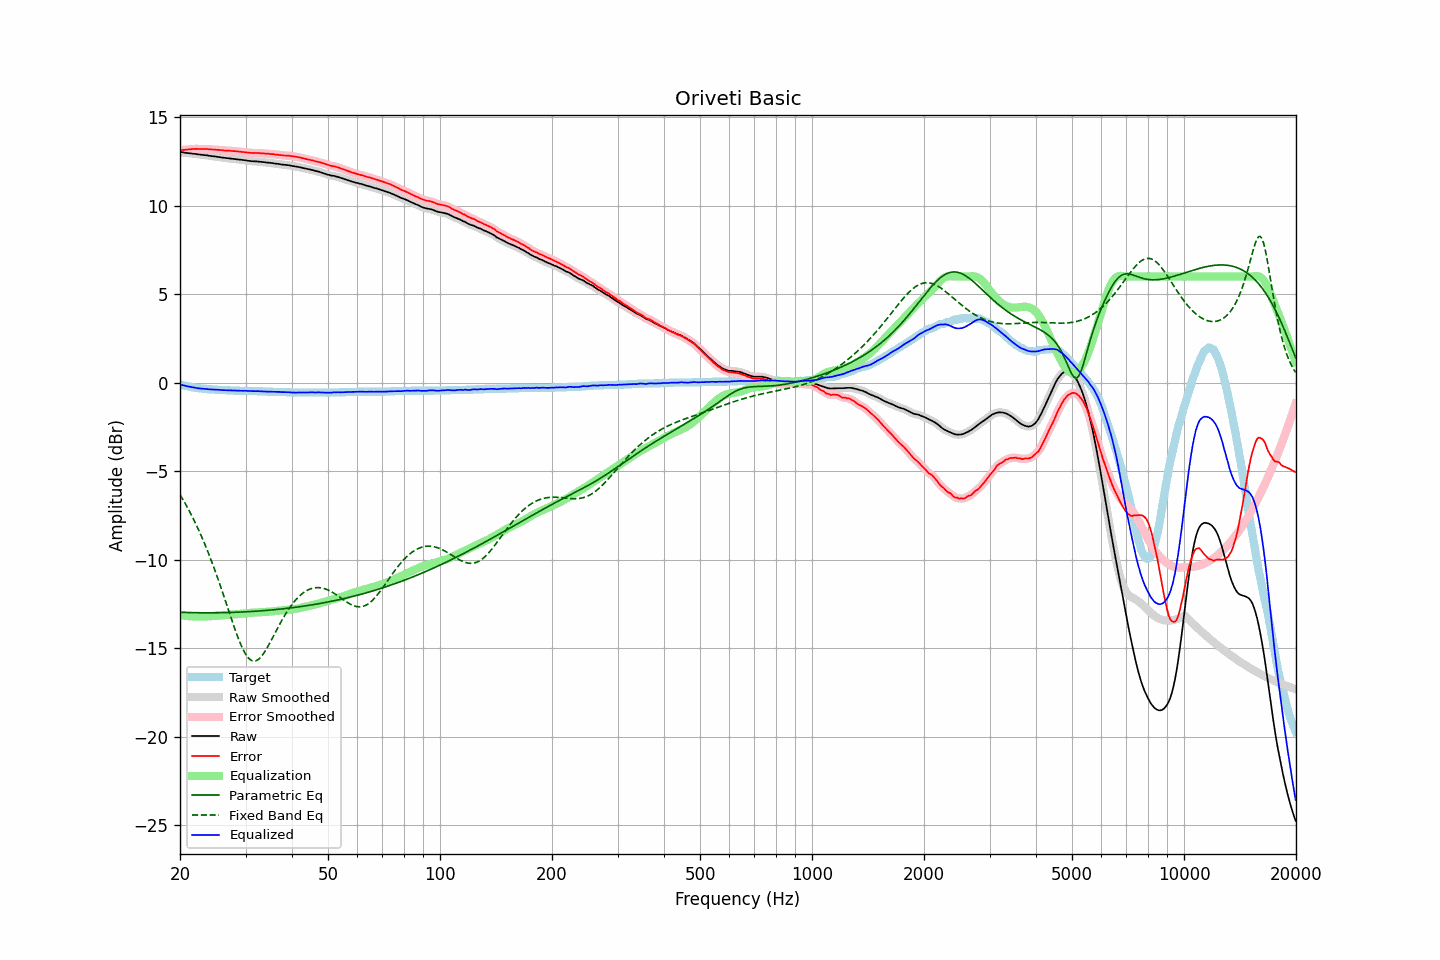

Data behind this chart, as committed beside it:
frequency, raw, error, smoothed, error_smoothed, equalization, parametric_eq, fixed_band_eq, equalized_raw, equalized_smoothed, target
20.00, 13.03, 13.13, 13.04, 13.13, -13.13, -12.97, -6.32, -0.09, -0.09, -0.09
20.20, 13.02, 13.15, 13.02, 13.14, -13.14, -12.97, -6.47, -0.12, -0.12, -0.12
20.40, 13.01, 13.16, 13.01, 13.15, -13.15, -12.97, -6.62, -0.14, -0.14, -0.14
20.61, 13.00, 13.16, 13.00, 13.16, -13.16, -12.97, -6.78, -0.17, -0.17, -0.16
20.81, 12.98, 13.17, 12.99, 13.17, -13.17, -12.98, -6.94, -0.19, -0.19, -0.18
21.02, 12.97, 13.18, 12.97, 13.18, -13.18, -12.98, -7.11, -0.21, -0.21, -0.20
21.23, 12.96, 13.19, 12.96, 13.19, -13.19, -12.98, -7.28, -0.23, -0.23, -0.22
21.44, 12.95, 13.20, 12.95, 13.20, -13.20, -12.98, -7.45, -0.24, -0.24, -0.24
21.66, 12.94, 13.21, 12.95, 13.21, -13.20, -12.99, -7.63, -0.26, -0.26, -0.26
21.87, 12.93, 13.21, 12.93, 13.21, -13.21, -12.99, -7.82, -0.27, -0.27, -0.27
22.09, 12.92, 13.22, 12.92, 13.21, -13.21, -12.99, -8.00, -0.29, -0.29, -0.29
22.31, 12.90, 13.21, 12.91, 13.21, -13.21, -12.99, -8.20, -0.31, -0.30, -0.30
22.54, 12.89, 13.21, 12.90, 13.21, -13.21, -12.99, -8.40, -0.32, -0.32, -0.31
22.76, 12.88, 13.21, 12.88, 13.21, -13.21, -12.99, -8.60, -0.33, -0.33, -0.32
22.99, 12.87, 13.21, 12.87, 13.21, -13.21, -12.99, -8.81, -0.34, -0.34, -0.33
23.22, 12.86, 13.21, 12.87, 13.21, -13.21, -12.99, -9.02, -0.34, -0.34, -0.34
23.45, 12.85, 13.21, 12.85, 13.21, -13.20, -12.99, -9.24, -0.35, -0.35, -0.35
23.69, 12.84, 13.21, 12.84, 13.20, -13.20, -13.00, -9.47, -0.35, -0.36, -0.36
23.92, 12.82, 13.19, 12.83, 13.19, -13.19, -12.99, -9.70, -0.37, -0.37, -0.36
24.16, 12.81, 13.19, 12.82, 13.19, -13.19, -12.99, -9.93, -0.37, -0.37, -0.37
24.40, 12.80, 13.18, 12.80, 13.18, -13.18, -12.99, -10.17, -0.38, -0.38, -0.37
24.65, 12.79, 13.18, 12.79, 13.18, -13.18, -12.99, -10.41, -0.38, -0.38, -0.38
24.89, 12.78, 13.17, 12.78, 13.17, -13.17, -12.99, -10.66, -0.38, -0.39, -0.38
25.14, 12.76, 13.16, 12.77, 13.16, -13.16, -12.99, -10.92, -0.40, -0.39, -0.39
25.39, 12.75, 13.16, 12.75, 13.16, -13.15, -12.99, -11.18, -0.40, -0.40, -0.40
25.65, 12.74, 13.15, 12.74, 13.15, -13.15, -12.99, -11.44, -0.40, -0.41, -0.40
25.91, 12.73, 13.14, 12.73, 13.14, -13.14, -12.99, -11.71, -0.41, -0.41, -0.41
26.16, 12.71, 13.13, 12.72, 13.13, -13.13, -12.99, -11.98, -0.42, -0.42, -0.41
26.43, 12.70, 13.12, 12.70, 13.12, -13.12, -12.98, -12.25, -0.42, -0.42, -0.41
26.69, 12.69, 13.12, 12.69, 13.12, -13.12, -12.98, -12.53, -0.42, -0.42, -0.42
26.96, 12.68, 13.11, 12.68, 13.11, -13.11, -12.98, -12.80, -0.43, -0.43, -0.42
27.23, 12.67, 13.11, 12.67, 13.11, -13.10, -12.98, -13.07, -0.43, -0.43, -0.43
27.50, 12.66, 13.10, 12.66, 13.10, -13.10, -12.97, -13.35, -0.43, -0.43, -0.43
27.77, 12.65, 13.09, 12.65, 13.09, -13.09, -12.97, -13.61, -0.44, -0.44, -0.43
28.05, 12.64, 13.09, 12.65, 13.09, -13.08, -12.97, -13.88, -0.44, -0.44, -0.44
28.33, 12.63, 13.08, 12.63, 13.08, -13.08, -12.96, -14.13, -0.44, -0.44, -0.44
28.62, 12.62, 13.07, 12.62, 13.07, -13.07, -12.96, -14.38, -0.44, -0.45, -0.44
28.90, 12.60, 13.06, 12.61, 13.06, -13.06, -12.96, -14.61, -0.45, -0.45, -0.45
29.19, 12.59, 13.05, 12.60, 13.05, -13.05, -12.95, -14.82, -0.45, -0.45, -0.45
29.48, 12.58, 13.04, 12.58, 13.04, -13.04, -12.95, -15.02, -0.45, -0.45, -0.45
29.78, 12.57, 13.03, 12.57, 13.03, -13.03, -12.94, -15.20, -0.45, -0.45, -0.45
30.08, 12.56, 13.02, 12.56, 13.02, -13.02, -12.94, -15.35, -0.45, -0.46, -0.45
30.38, 12.54, 13.01, 12.55, 13.01, -13.01, -12.93, -15.48, -0.46, -0.46, -0.46
30.68, 12.53, 13.00, 12.53, 13.00, -13.00, -12.93, -15.59, -0.47, -0.47, -0.46
30.99, 12.52, 12.99, 12.52, 12.99, -12.99, -12.92, -15.66, -0.47, -0.47, -0.46
31.30, 12.51, 12.98, 12.52, 12.98, -12.99, -12.92, -15.71, -0.47, -0.47, -0.46
31.61, 12.51, 12.99, 12.51, 12.98, -12.98, -12.91, -15.72, -0.47, -0.47, -0.47
31.93, 12.50, 12.98, 12.51, 12.98, -12.98, -12.91, -15.71, -0.47, -0.47, -0.47
32.24, 12.50, 12.98, 12.50, 12.98, -12.98, -12.90, -15.67, -0.47, -0.47, -0.47
32.57, 12.49, 12.98, 12.49, 12.97, -12.97, -12.89, -15.61, -0.48, -0.48, -0.48
32.89, 12.48, 12.97, 12.49, 12.97, -12.97, -12.89, -15.52, -0.48, -0.48, -0.48
33.22, 12.47, 12.96, 12.47, 12.96, -12.96, -12.88, -15.42, -0.49, -0.49, -0.48
33.55, 12.46, 12.96, 12.46, 12.95, -12.96, -12.87, -15.29, -0.49, -0.49, -0.49
33.89, 12.45, 12.95, 12.45, 12.95, -12.95, -12.87, -15.15, -0.50, -0.50, -0.49
34.23, 12.44, 12.94, 12.44, 12.94, -12.94, -12.86, -15.00, -0.50, -0.50, -0.49
34.57, 12.43, 12.94, 12.43, 12.93, -12.94, -12.85, -14.84, -0.50, -0.50, -0.50
34.92, 12.42, 12.93, 12.43, 12.93, -12.93, -12.84, -14.68, -0.50, -0.50, -0.50
35.27, 12.41, 12.92, 12.41, 12.92, -12.92, -12.83, -14.51, -0.50, -0.50, -0.50
35.62, 12.40, 12.92, 12.40, 12.91, -12.91, -12.83, -14.33, -0.51, -0.51, -0.51
35.97, 12.38, 12.90, 12.39, 12.90, -12.90, -12.82, -14.16, -0.52, -0.51, -0.51
... 635 more rows
